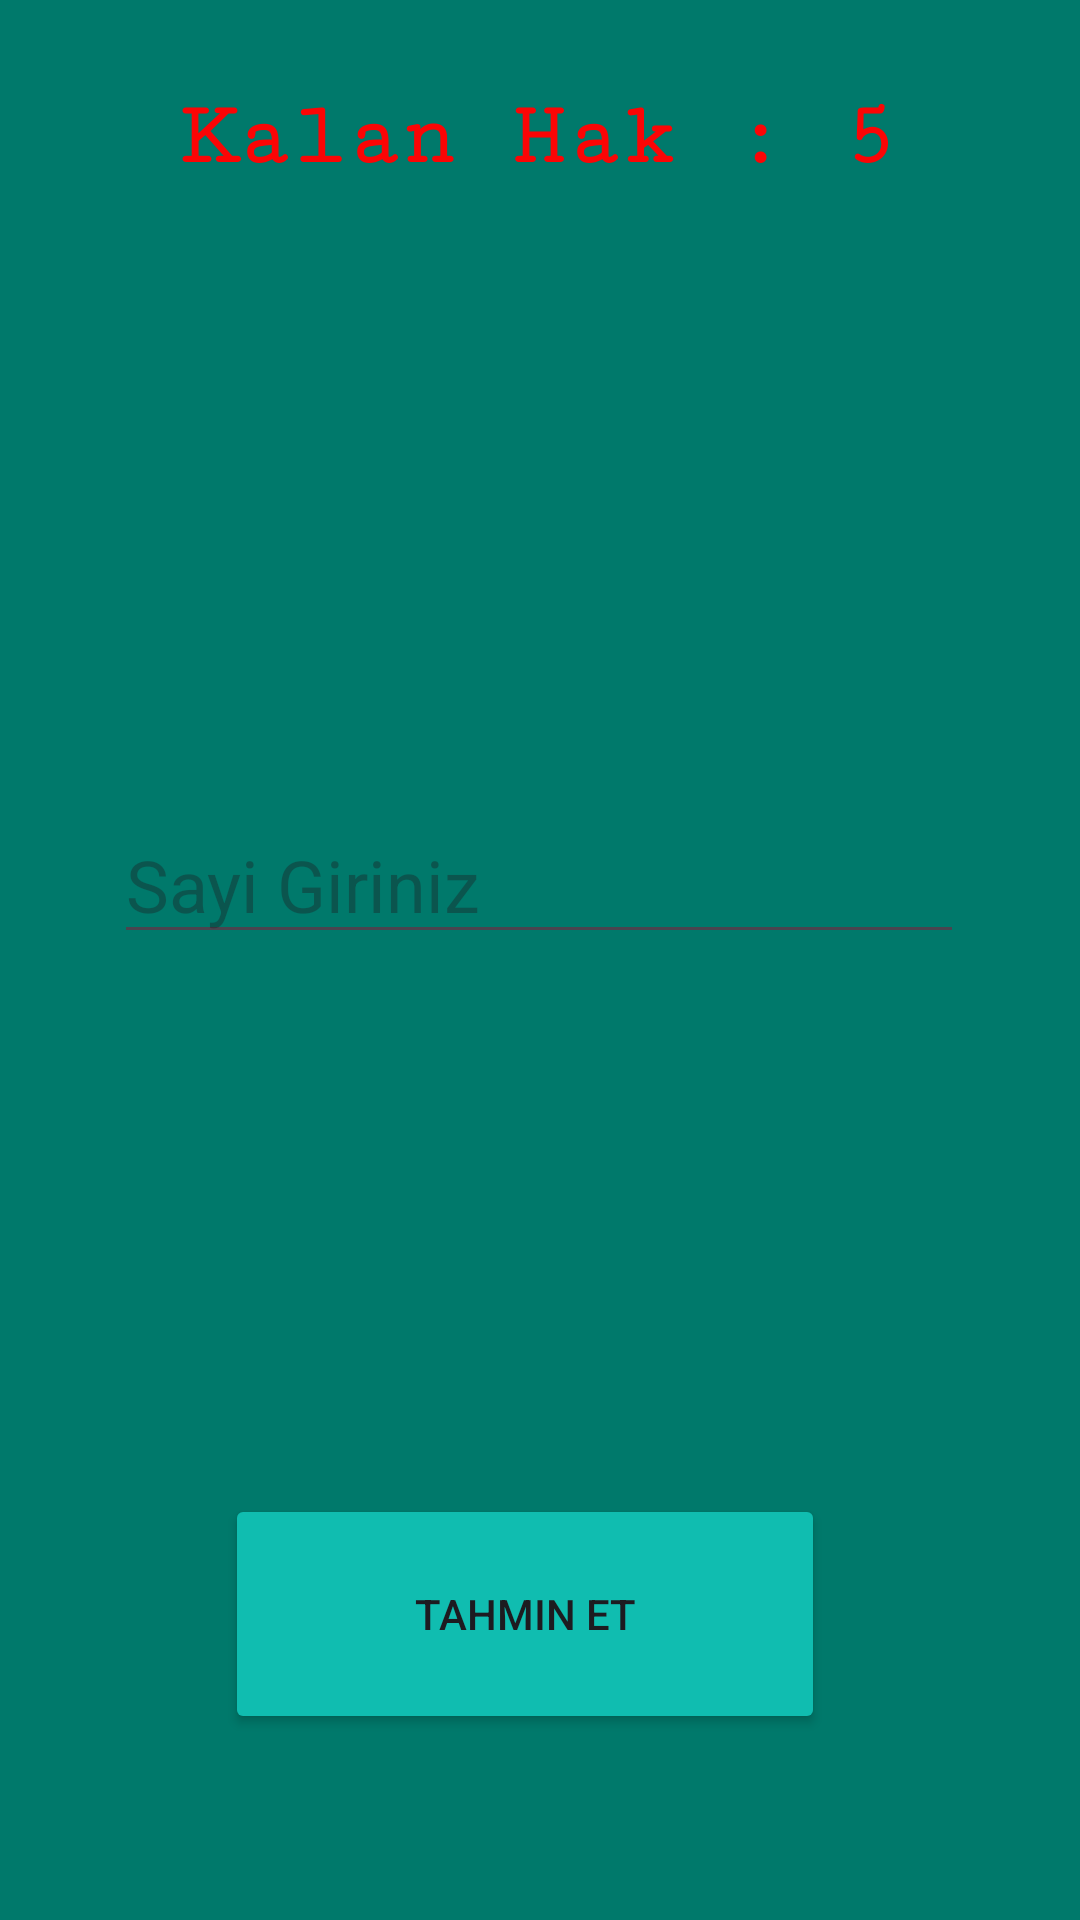

Write the Android layout XML for this screen, with the resource values it uses.
<!-- AndroidManifest.xml: application theme Theme.SayiTahminEtOyunu -->
<!-- res/layout/activity_tahmin.xml -->
<?xml version="1.0" encoding="utf-8"?>
<androidx.constraintlayout.widget.ConstraintLayout xmlns:android="http://schemas.android.com/apk/res/android"
    xmlns:app="http://schemas.android.com/apk/res-auto"
    xmlns:tools="http://schemas.android.com/tools"
    android:layout_width="match_parent"
    android:layout_height="match_parent"
    android:background="#00796B"
    tools:context=".TahminActivity">

    <TextView
        android:id="@+id/textViewKalan"
        android:layout_width="wrap_content"
        android:layout_height="wrap_content"
        android:layout_marginTop="29dp"
        android:fontFamily="serif-monospace"
        android:text="Kalan Hak : 5"
        android:textColor="#FB0505"
        android:textSize="30sp"
        android:textStyle="bold"
        app:layout_constraintEnd_toEndOf="parent"
        app:layout_constraintHorizontal_bias="0.497"
        app:layout_constraintStart_toStartOf="parent"
        app:layout_constraintTop_toTopOf="parent" />

    <Button
        android:id="@+id/buttonTahmin"
        android:layout_width="200dp"
        android:layout_height="80dp"
        android:layout_marginBottom="62dp"
        android:backgroundTint="#10BDB0"
        android:text="TAHMIN ET"
        app:layout_constraintBottom_toBottomOf="parent"
        app:layout_constraintEnd_toEndOf="parent"
        app:layout_constraintHorizontal_bias="0.469"
        app:layout_constraintStart_toStartOf="parent" />

    <EditText
        android:id="@+id/editTextTahminEt"
        android:layout_width="wrap_content"
        android:layout_height="wrap_content"
        android:layout_marginTop="110dp"
        android:ems="10"
        android:hint="Sayi Giriniz"
        android:inputType="text"
        android:textSize="24sp"
        app:layout_constraintEnd_toEndOf="parent"
        app:layout_constraintHorizontal_bias="0.496"
        app:layout_constraintStart_toStartOf="parent"
        app:layout_constraintTop_toBottomOf="@+id/textViewArtir" />

    <TextView
        android:id="@+id/textViewArtir"
        android:layout_width="wrap_content"
        android:layout_height="wrap_content"
        android:layout_marginTop="56dp"
        android:textColor="#303F9F"
        android:textSize="30sp"
        android:textStyle="italic"
        android:visibility="visible"
        app:layout_constraintEnd_toEndOf="parent"
        app:layout_constraintHorizontal_bias="0.484"
        app:layout_constraintStart_toStartOf="parent"
        app:layout_constraintTop_toBottomOf="@+id/textViewKalan" />

</androidx.constraintlayout.widget.ConstraintLayout>
<!-- resources referenced by this layout -->
<resources>
  <style name="Theme.SayiTahminEtOyunu" parent="Base.Theme.SayiTahminEtOyunu" />
  <style name="Base.Theme.SayiTahminEtOyunu" parent="Theme.Material3.DayNight.NoActionBar">
          
          
      </style>
</resources>
